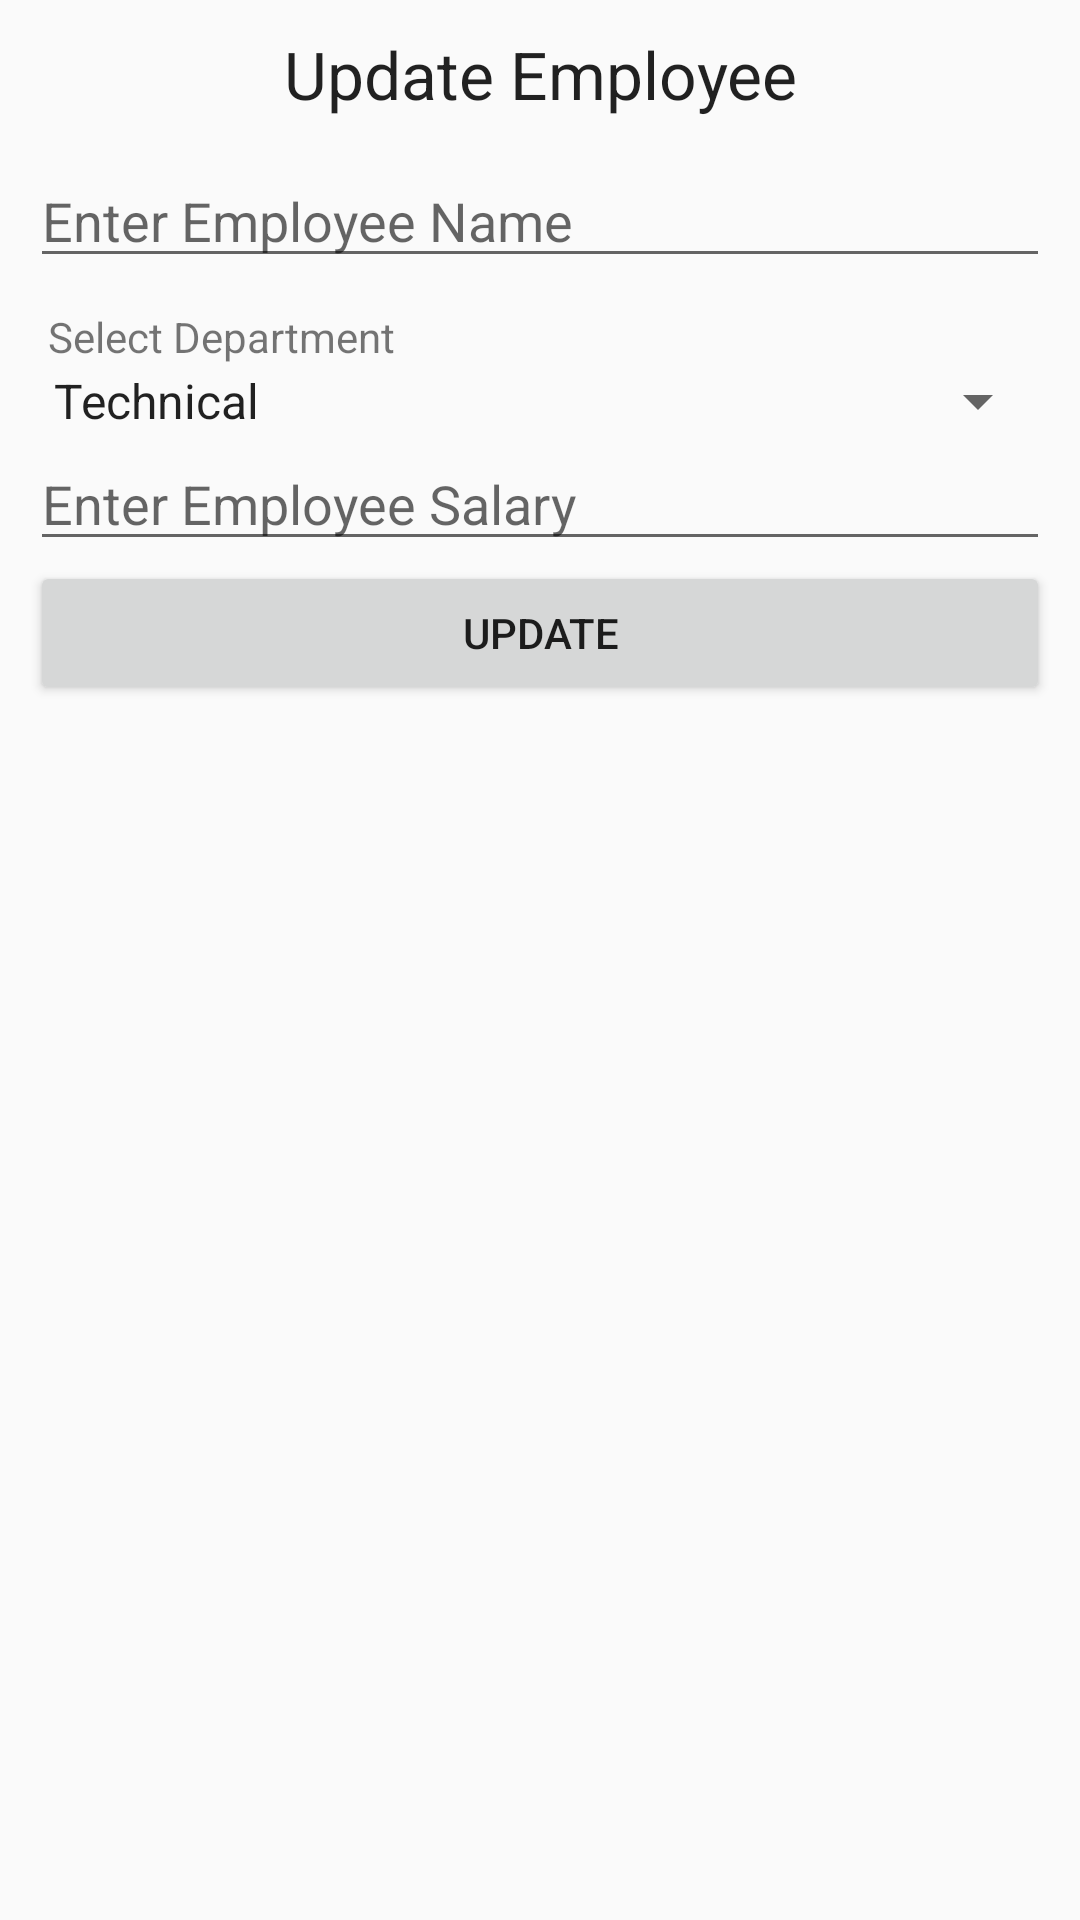

Android layout source for this screen:
<!-- AndroidManifest.xml: application theme AppTheme -->
<!-- res/layout/dialog_employee_update.xml -->
<?xml version="1.0" encoding="utf-8"?>
<LinearLayout xmlns:android="http://schemas.android.com/apk/res/android"
    android:layout_width="match_parent"
    android:layout_height="match_parent"
    android:orientation="vertical"
    android:padding="10dp">

    <TextView
        android:layout_width="match_parent"
        android:layout_height="wrap_content"
        android:layout_marginBottom="12dp"
        android:text="Update Employee"
        android:textAlignment="center"
        android:textAppearance="@style/Base.TextAppearance.AppCompat.Large" />

    <EditText
        android:id="@+id/editTextName"
        android:layout_width="match_parent"
        android:layout_height="wrap_content"
        android:hint="Enter Employee Name" />

    <TextView
        android:layout_width="match_parent"
        android:layout_height="wrap_content"
        android:layout_marginTop="10dp"
        android:paddingLeft="6dp"
        android:text="Select Department" />

    <Spinner
        android:id="@+id/spinnerDepartment"
        android:layout_width="match_parent"
        android:layout_height="wrap_content"
        android:entries="@array/departments" />

    <EditText
        android:id="@+id/editTextSalary"
        android:layout_width="match_parent"
        android:layout_height="wrap_content"
        android:digits="0123456789"
        android:hint="Enter Employee Salary"
        android:inputType="number" />

    <Button
        android:id="@+id/buttonUpdateEmployee"
        android:layout_width="match_parent"
        android:layout_height="wrap_content"
        android:text="Update" />

</LinearLayout>
<!-- resources referenced by this layout -->
<resources>
  <array name="departments">
          <item>Technical</item>
          <item>Support</item>
          <item>Research and Development</item>
          <item>Marketing</item>
          <item>Human Resource</item>
      </array>
  <style name="AppTheme" parent="Theme.AppCompat.Light.NoActionBar">
          
          <item name="colorPrimary">@color/colorPrimary</item>
          <item name="colorPrimaryDark">@color/colorPrimaryDark</item>
          <item name="colorAccent">@color/colorAccent</item>
      </style>
  <color name="colorPrimary">#2c5be7</color>
  <color name="colorPrimaryDark">#6b88f1</color>
  <color name="colorAccent">#ff4081</color>
</resources>
